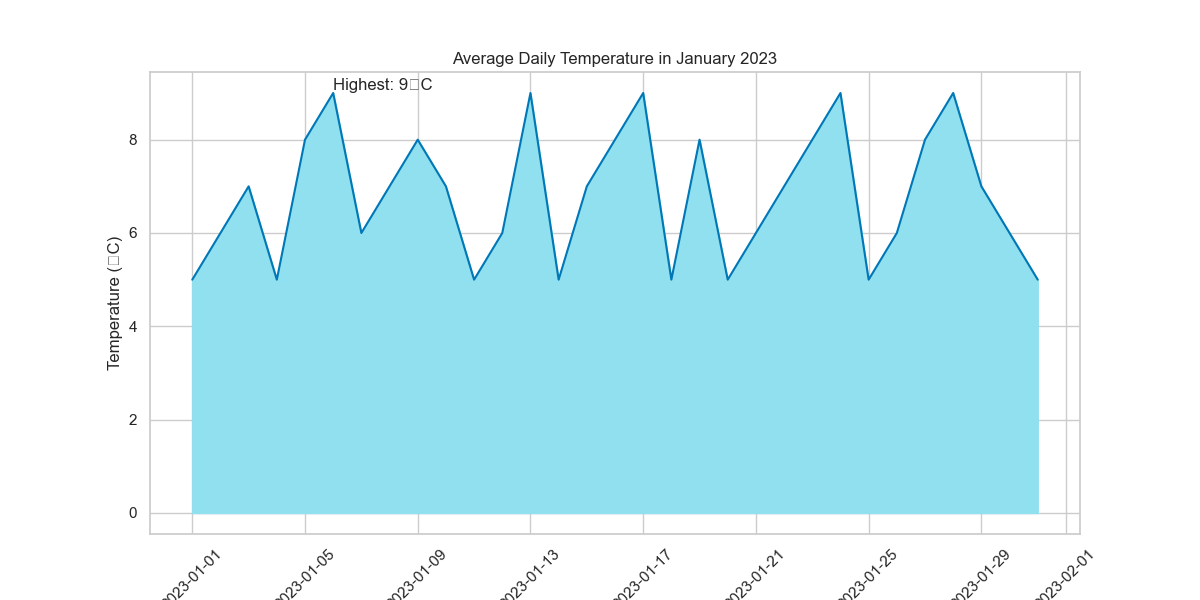

The table this chart was drawn from, first rows:
Date, Temperature
2023-01-01, 5
2023-01-02, 6
2023-01-03, 7
2023-01-04, 5
2023-01-05, 8
2023-01-06, 9
2023-01-07, 6
2023-01-08, 7
2023-01-09, 8
2023-01-10, 7
2023-01-11, 5
2023-01-12, 6
2023-01-13, 9
2023-01-14, 5
2023-01-15, 7
2023-01-16, 8
2023-01-17, 9
2023-01-18, 5
2023-01-19, 8
2023-01-20, 5
2023-01-21, 6
2023-01-22, 7
2023-01-23, 8
2023-01-24, 9
2023-01-25, 5
2023-01-26, 6
2023-01-27, 8
2023-01-28, 9
2023-01-29, 7
2023-01-30, 6
2023-01-31, 5
